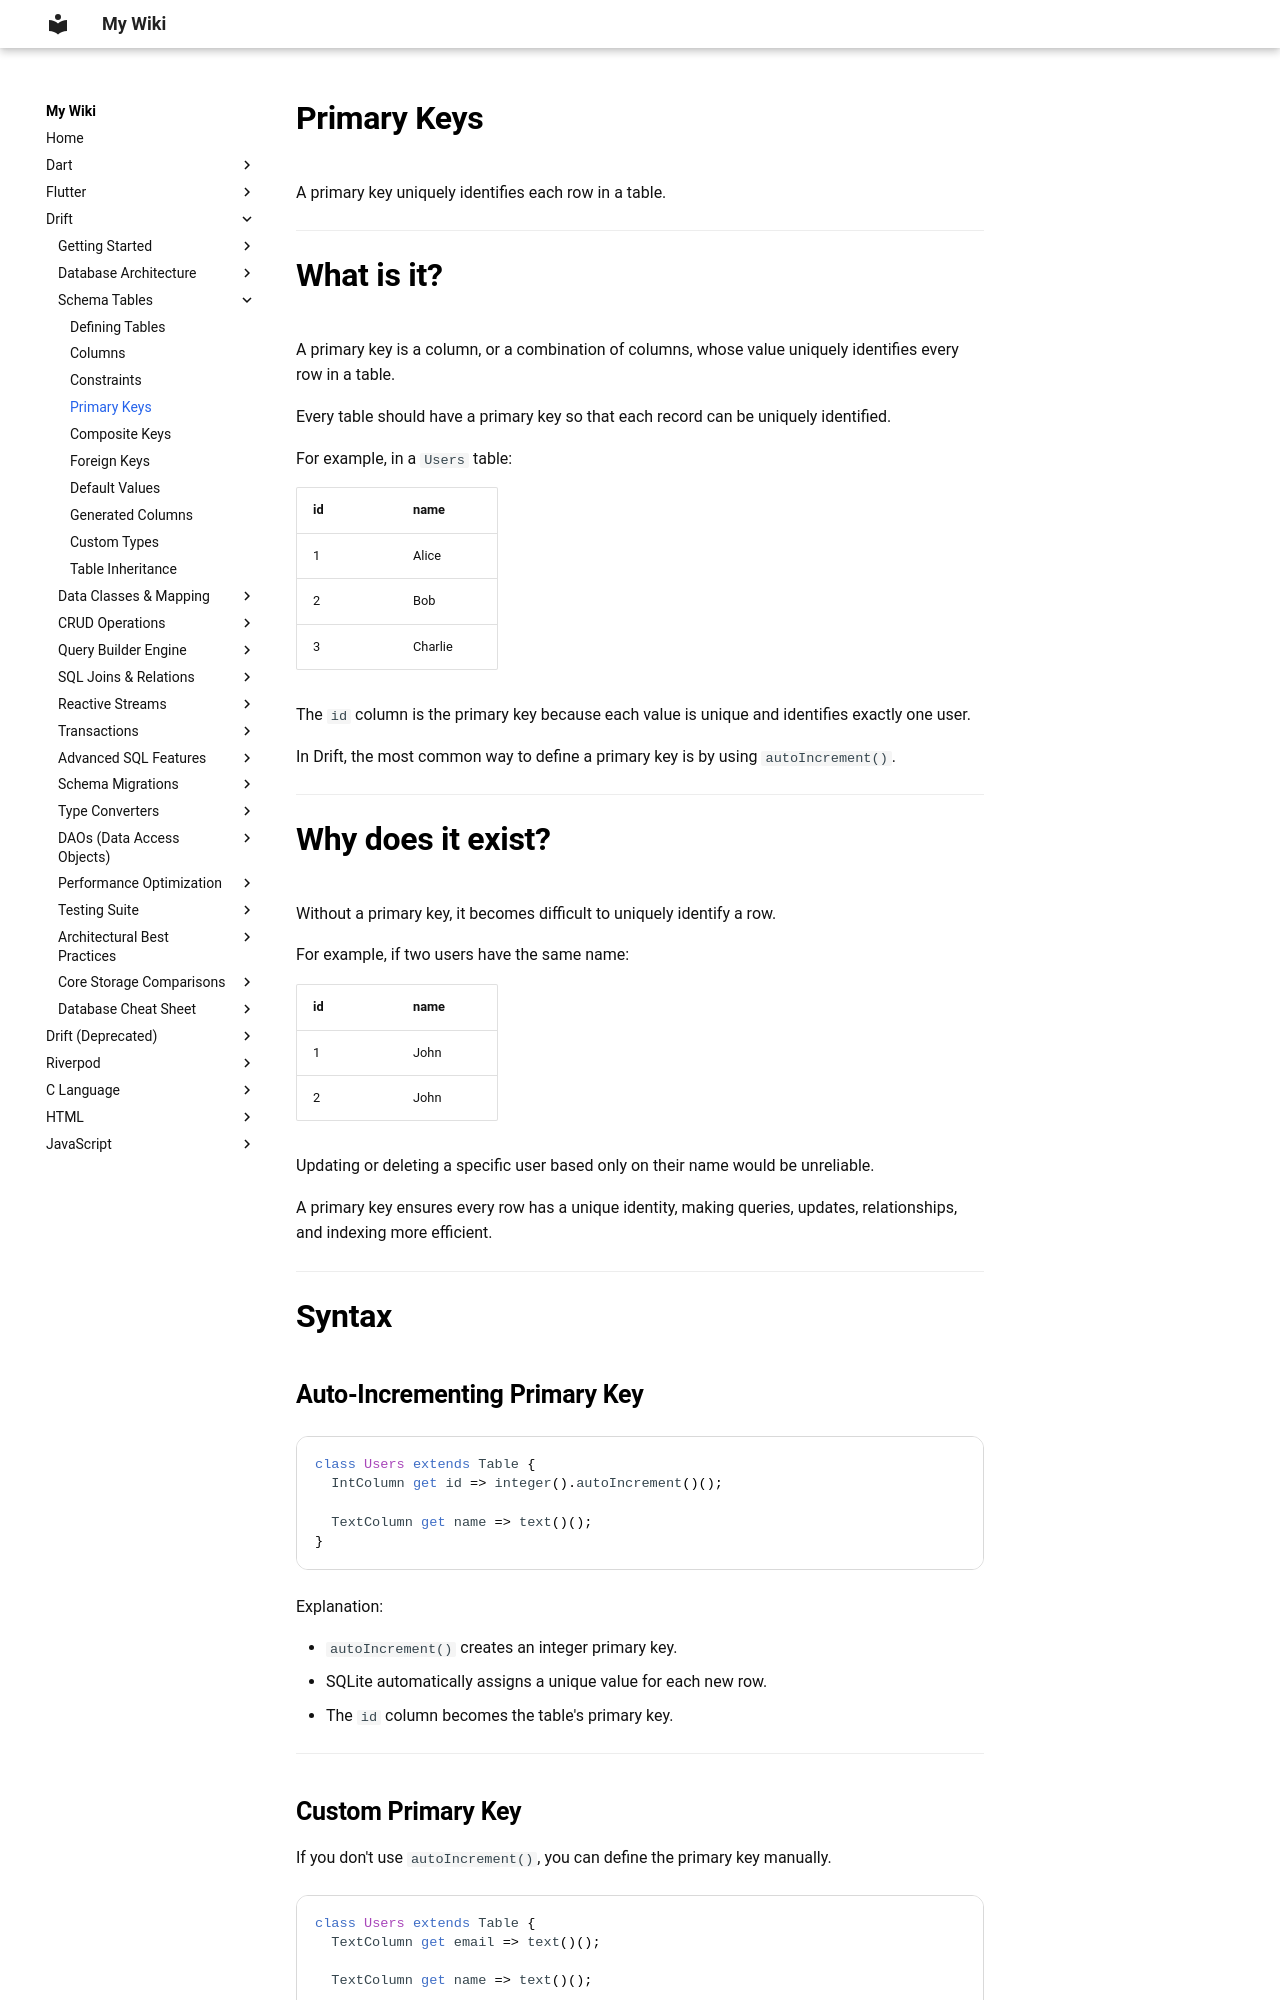

repository: aromalsibu/my-dev-wiki · page: drift/03_tables/04_primary_keys/index.html · generator: mkdocs

# Primary Keys

A primary key uniquely identifies each row in a table.

---

# What is it?

A primary key is a column, or a combination of columns, whose value uniquely identifies every row in a table.

Every table should have a primary key so that each record can be uniquely identified.

For example, in a `Users` table:

| id | name    |
| -- | ------- |
| 1  | Alice   |
| 2  | Bob     |
| 3  | Charlie |

The `id` column is the primary key because each value is unique and identifies exactly one user.

In Drift, the most common way to define a primary key is by using `autoIncrement()`.

---

# Why does it exist?

Without a primary key, it becomes difficult to uniquely identify a row.

For example, if two users have the same name:

| id | name |
| -- | ---- |
| 1  | John |
| 2  | John |

Updating or deleting a specific user based only on their name would be unreliable.

A primary key ensures every row has a unique identity, making queries, updates, relationships, and indexing more efficient.

---

# Syntax

## Auto-Incrementing Primary Key

```dart
class Users extends Table {
  IntColumn get id => integer().autoIncrement()();

  TextColumn get name => text()();
}
```

Explanation:

* `autoIncrement()` creates an integer primary key.
* SQLite automatically assigns a unique value for each new row.
* The `id` column becomes the table's primary key.

---
